Run: headless pygame with SDL's dummy video driver; simulated clock (each Clock.tick advances the game by its frame time, no real sleeping); random seed 0; keys injected as events and as key.get_pressed() state; mouse plan: one left click at the window centre at the start of phase 2, then a move to the lower-right quarter at the start of phase 3.
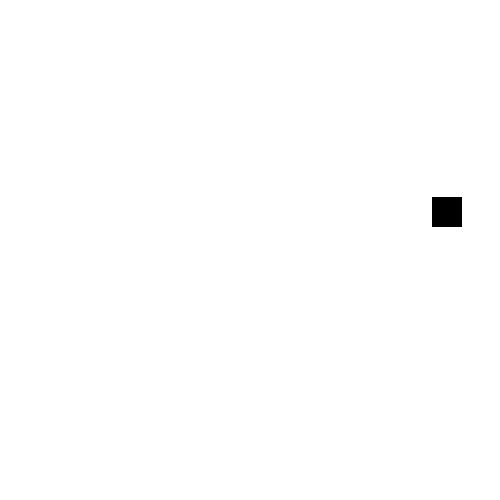
Frame 1 of 4 · flips 1–60 · no input
Frame 2 of 4 · flips 61–180 · clicked the window centre · tapped SPACE, RETURN · held RIGHT (→), D · screen unchanged from frame 1, image omitted
Frame 3 of 4 · flips 181–300 · moved the mouse to the lower-right quarter · held DOWN (↓), S · screen unchanged from frame 2, image omitted
Frame 4 of 4 · flips 301–420 · held LEFT (←), A, UP (↑), W · screen unchanged from frame 3, image omitted

The pygame program that drew these frames:

import pygame
import random
import time
wh = 500
w = 30
interval = 0.7
white = (255,255,255)
black = (0,0,0)
window = pygame.display.set_mode((500,500))
window.fill(white)
running = True
rectangle = pygame.draw.rect(window,black,(random.randint(0,wh - w),random.randint(0,wh - w),w,w))
currentTime = time.time()
scores = 0
while running:
    if time.time() - currentTime > interval:
        window.fill(white)
        rectangle = pygame.draw.rect(window,black,(random.randint(0,wh - w),random.randint(0,wh - w),w,w))
        currentTime = time.time()
    for event in pygame.event.get():
        if event.type == pygame.QUIT:
            running = False
        elif event.type == pygame.MOUSEBUTTONDOWN:
            if rectangle.collidepoint(pygame.mouse.get_pos()):
                window.fill(white)
                rectangle = pygame.draw.rect(window,black,(random.randint(0,wh - w),random.randint(0,wh - w),w,w))
                currentTime = time.time()
                scores+=1
                pygame.display.set_caption(str(scores))
    pygame.display.update()
